Run: headless pygame with SDL's dummy video driver; simulated clock (each Clock.tick advances the game by its frame time, no real sleeping); random seed 0; keys injected as events and as key.get_pressed() state; no mouse input.
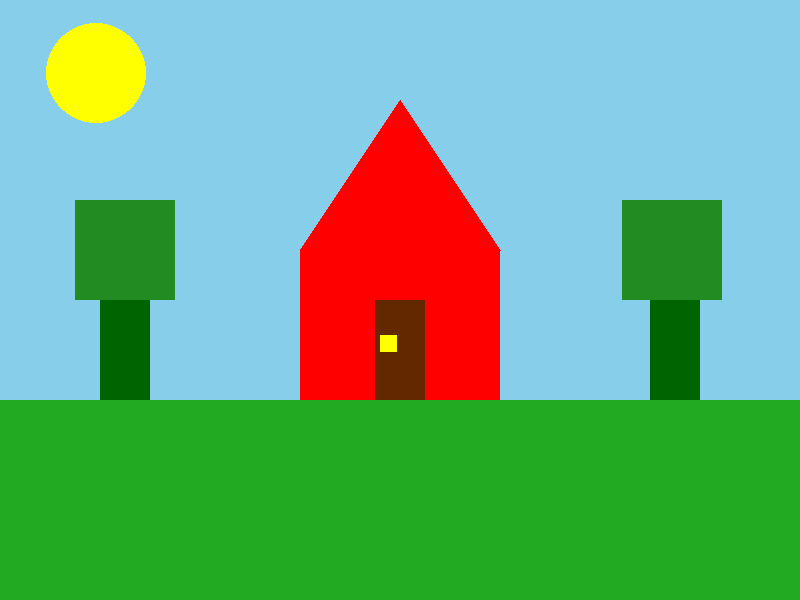
Frame 1 of 4 · flips 1–60 · no input
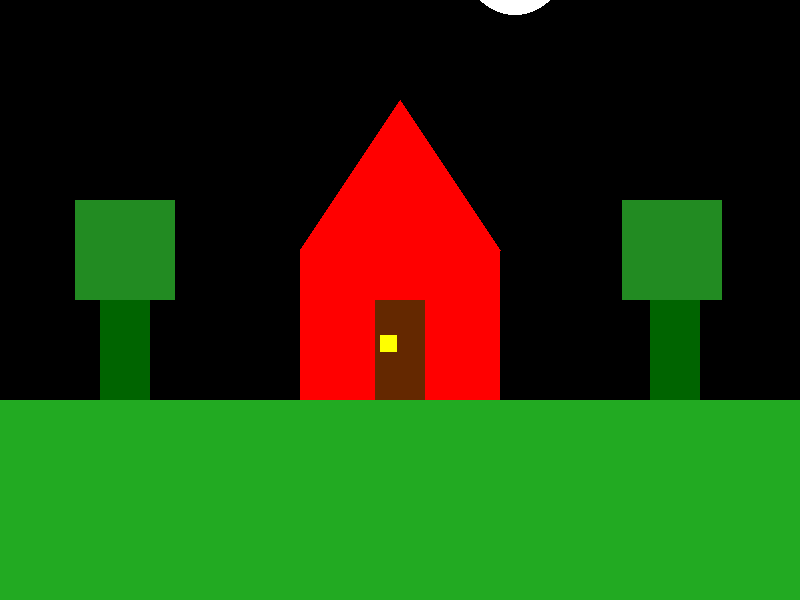
Frame 2 of 4 · flips 61–180 · tapped SPACE, RETURN · held RIGHT (→), D
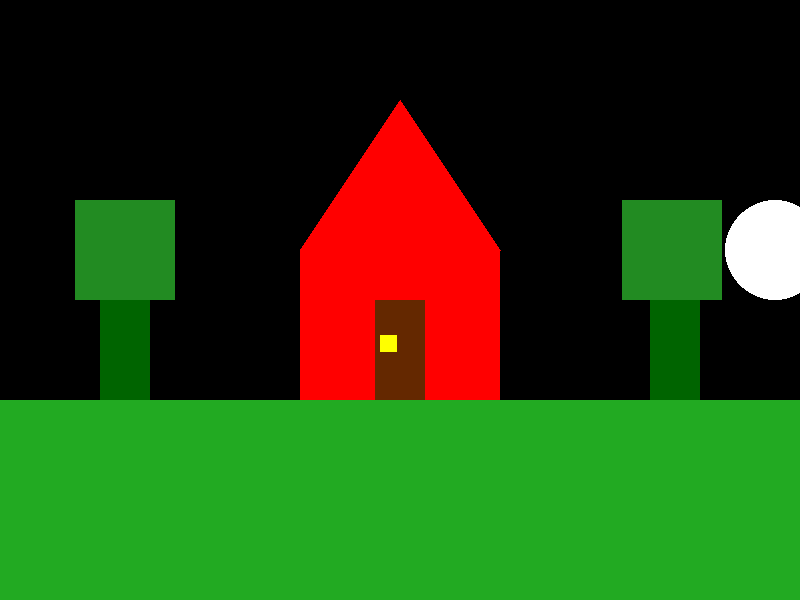
Frame 3 of 4 · flips 181–300 · held DOWN (↓), S
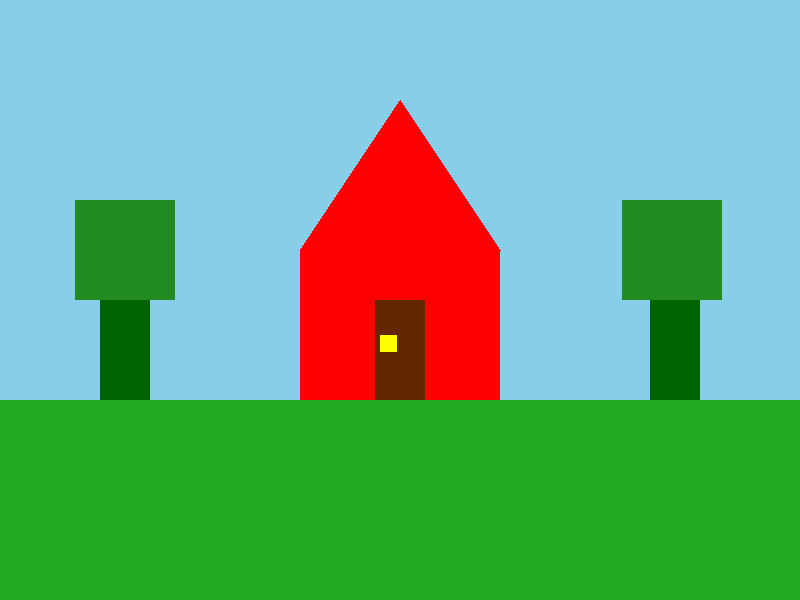
Frame 4 of 4 · flips 301–420 · held LEFT (←), A, UP (↑), W

The pygame program that drew these frames:



import pygame
import math


pygame.init()


window_size = (800, 600)
screen = pygame.display.set_mode(window_size)


sky_blue = (135, 206, 235)
sky_black = (0, 0, 0)
grass_green = (34, 170, 34)
sun_yellow = (255, 255, 0)
sun_white = (255, 255, 255)


sun_x = -100
sun_y = 50
sun_size = 100


time_of_day = 0.0


clock = pygame.time.Clock()


while True:
  
    for event in pygame.event.get():
        if event.type == pygame.QUIT:
            pygame.quit()
            exit()

   
    time_of_day += 0.01
    if time_of_day > 2.0:
        time_of_day = 0.0

    
    if time_of_day < 1.0:
        screen.fill(sky_blue)
    else:
        screen.fill(sky_black)

    angle = time_of_day * math.pi * 2
    sun_x = math.cos(angle) * 375 + 400
    sun_y = math.sin(angle) * 300 + 250
    sun_color = sun_yellow if time_of_day < 1.0 else sun_white
    pygame.draw.circle(screen, sun_color, (int(sun_x), int(sun_y)), sun_size // 2)

    WHITE = (255, 255, 255)
    RED = (255, 0, 0)

    points = [(400, 100), (300, 250), (500, 250)]
    pygame.draw.polygon(screen, RED, points)


    knob_pos = (380, 335)
    knob_size = (17, 17)
    knob_color = (255, 255, 0)
    door_pos = (375, 300)
    door_size = (50, 100)
    door_color = (100, 40, 0)
    leaf_pos = (75, 200)
    leaf_size = (100, 100)
    leaf_color =(34, 139, 34)
    tree_pos = (100,300)
    tree_size = (50, 100)
    tree_color = (0, 100, 0)
    house_pos = (300, 250)
    house_size = (200, 200)
    house_color = (255, 0, 0)
    tree1_pos = (650,300)
    tree1_size = (50, 100)
    tree1_color = (0, 100, 0)
    leaf1_pos = (622, 200)
    leaf1_size = (100, 100)
    leaf1_color =(34, 139, 34)
    pygame.draw.rect(screen, house_color, pygame.Rect(house_pos, house_size))
    pygame.draw.polygon(screen, grass_green, [(0, 400), (800, 400), (800, 600), (0, 600)])
    pygame.draw.rect(screen, tree_color, pygame.Rect(tree_pos, tree_size))
    pygame.draw.rect(screen, leaf_color, pygame.Rect(leaf_pos, leaf_size))
    pygame.draw.rect(screen, door_color, pygame.Rect(door_pos, door_size))
    pygame.draw.rect(screen, knob_color, pygame.Rect(knob_pos, knob_size))
    pygame.draw.rect(screen, tree1_color, pygame.Rect(tree1_pos, tree1_size))
    pygame.draw.rect(screen, leaf1_color, pygame.Rect(leaf1_pos, leaf1_size))
    # pygame.draw.rect(screen, window_color, pygame.Rect(window_pos, window_size))
    pygame.display.flip()


    clock.tick(60)
